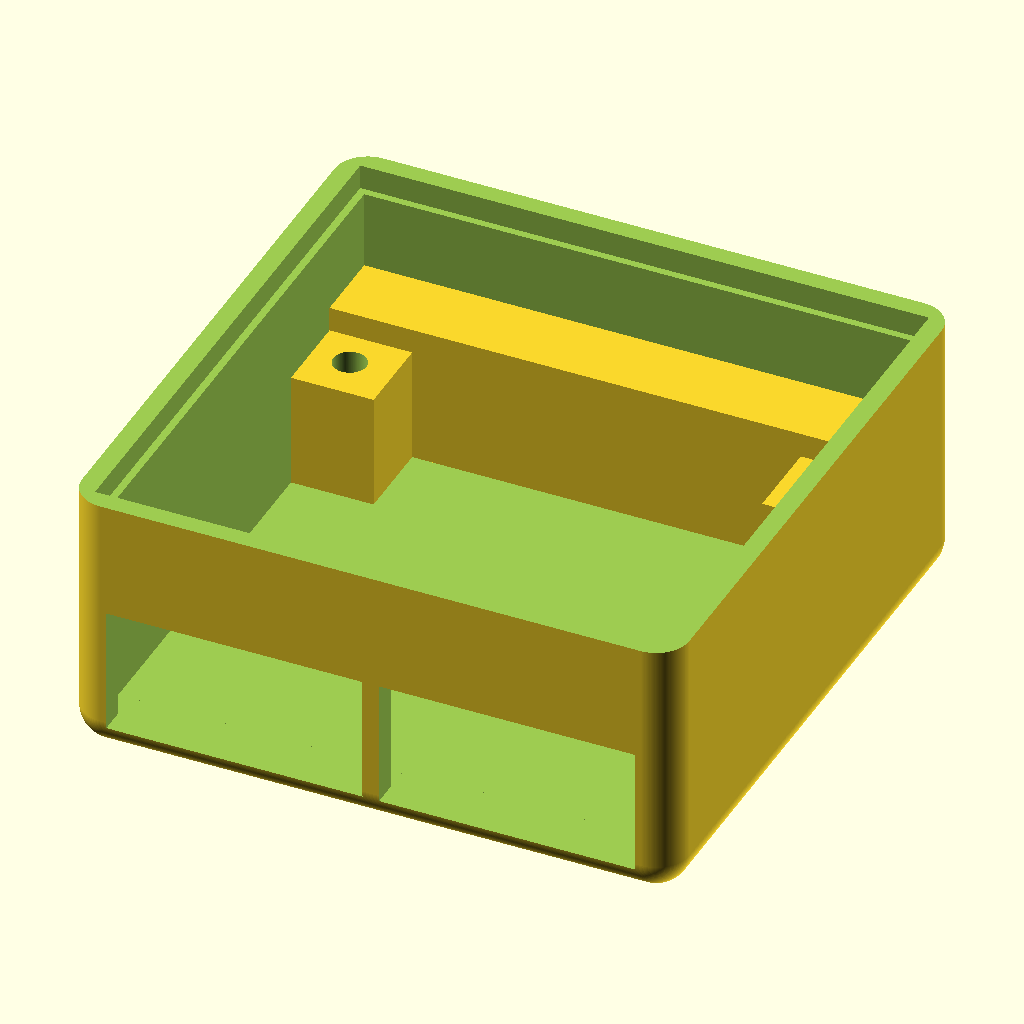
Cell 1 — every parameter at its default value.
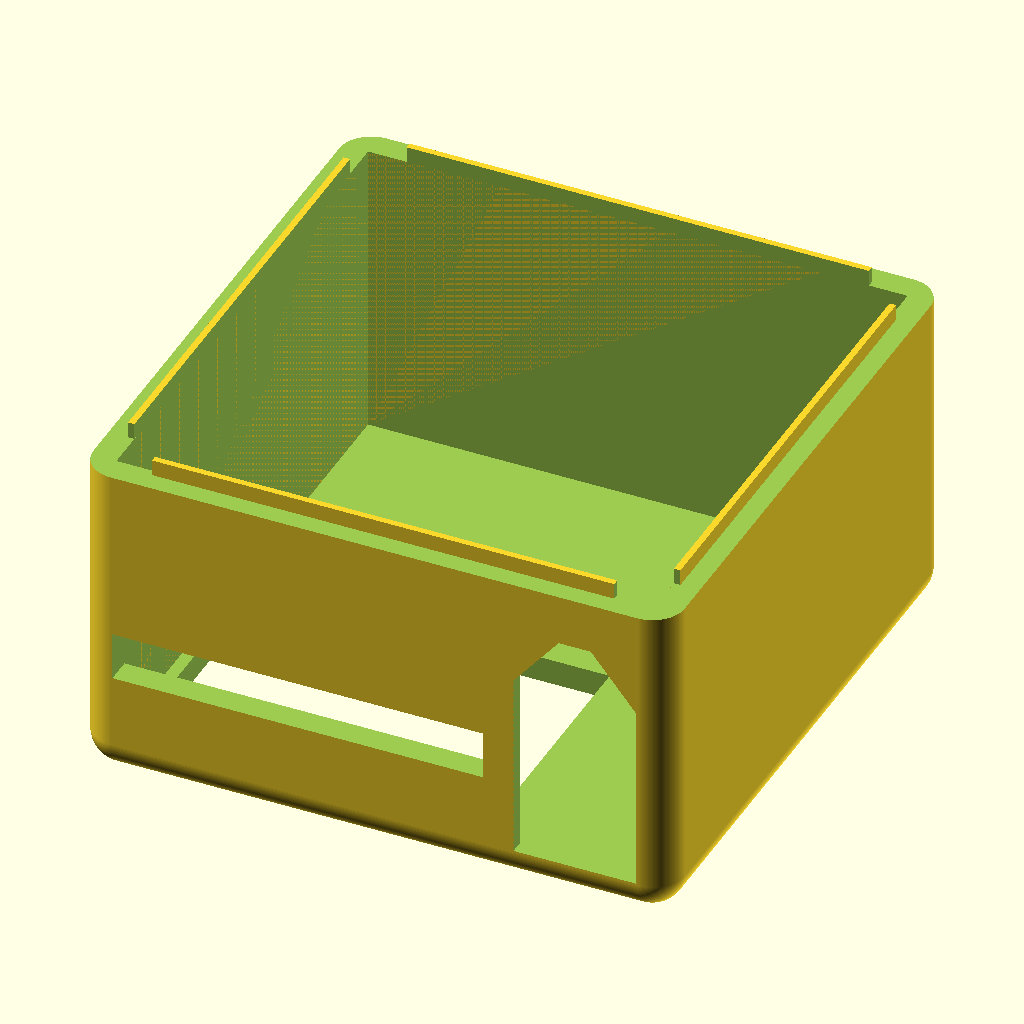
Cell 2 — part set to "top", the other parameters unchanged.
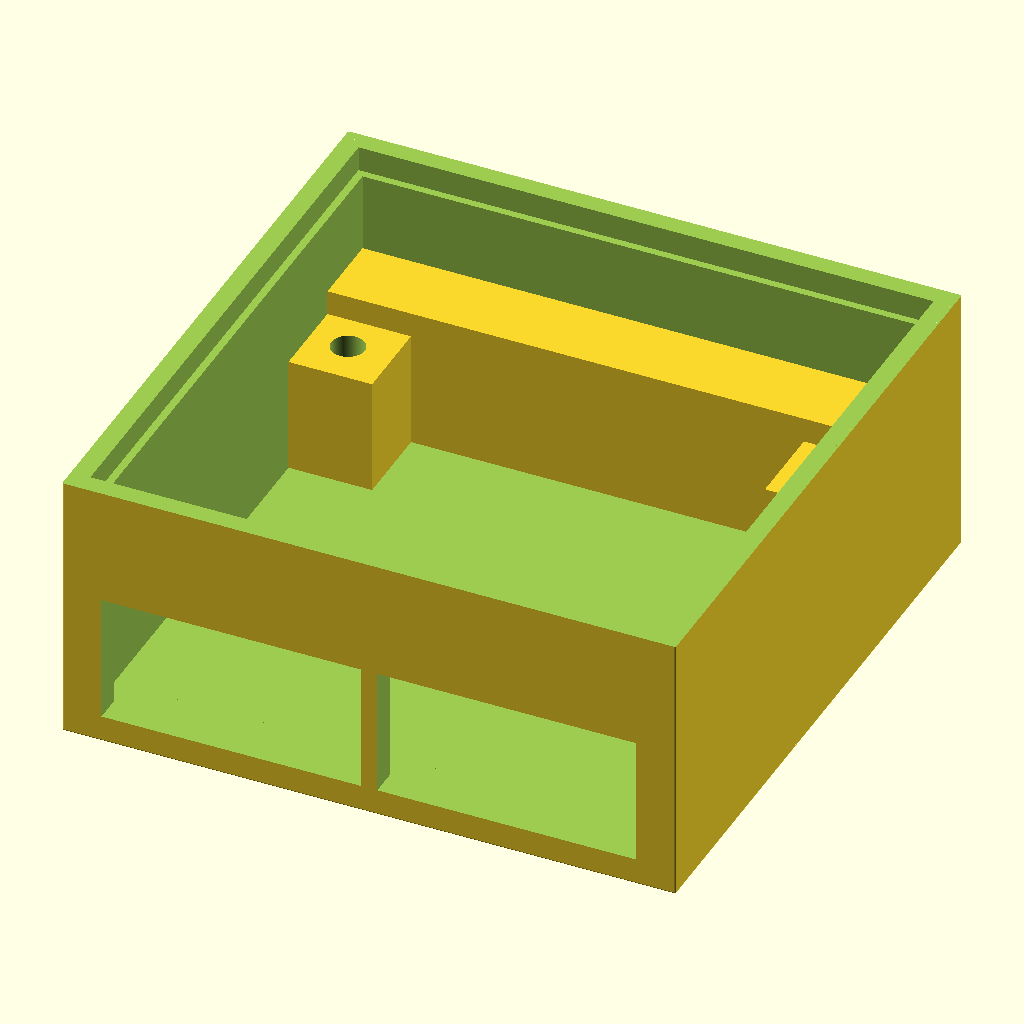
Cell 3: the same model with roundness = 0.1.
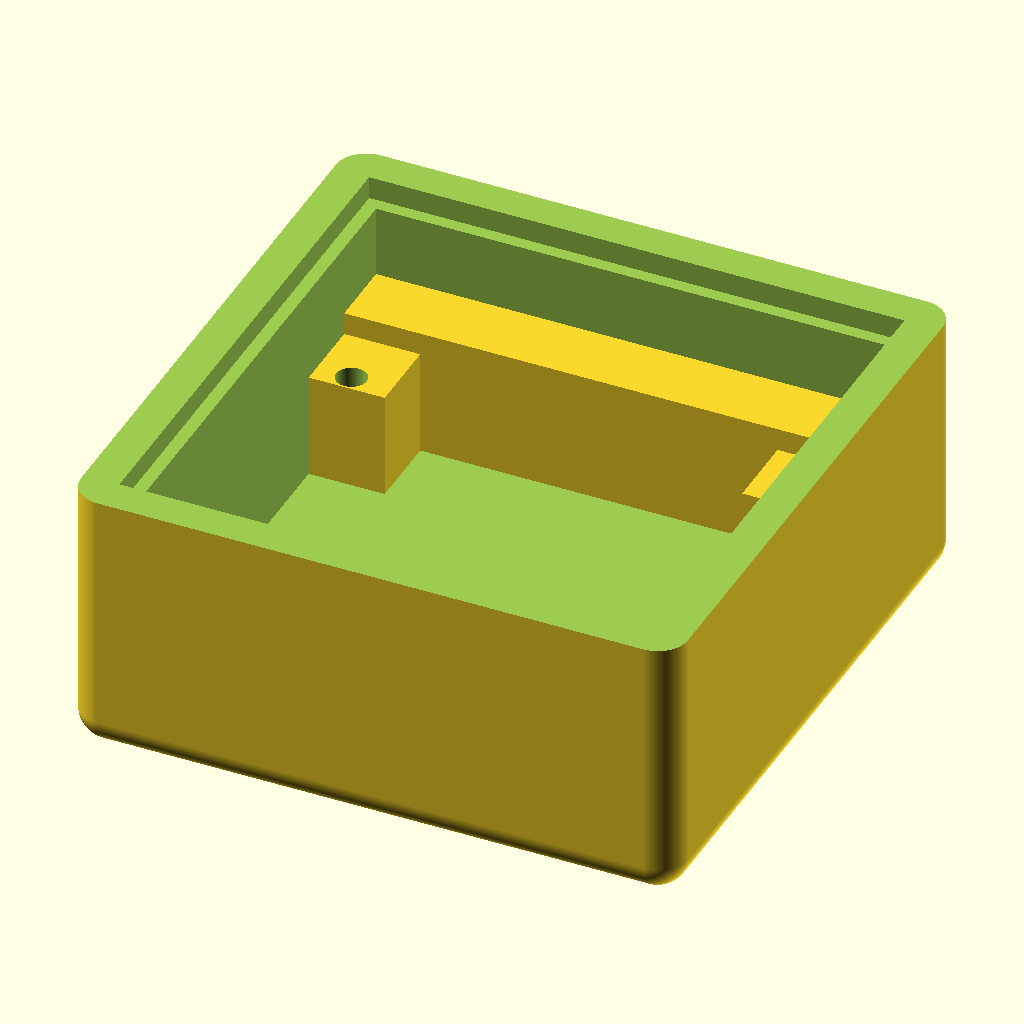
Cell 4: the same model with nozzle = 0.8.
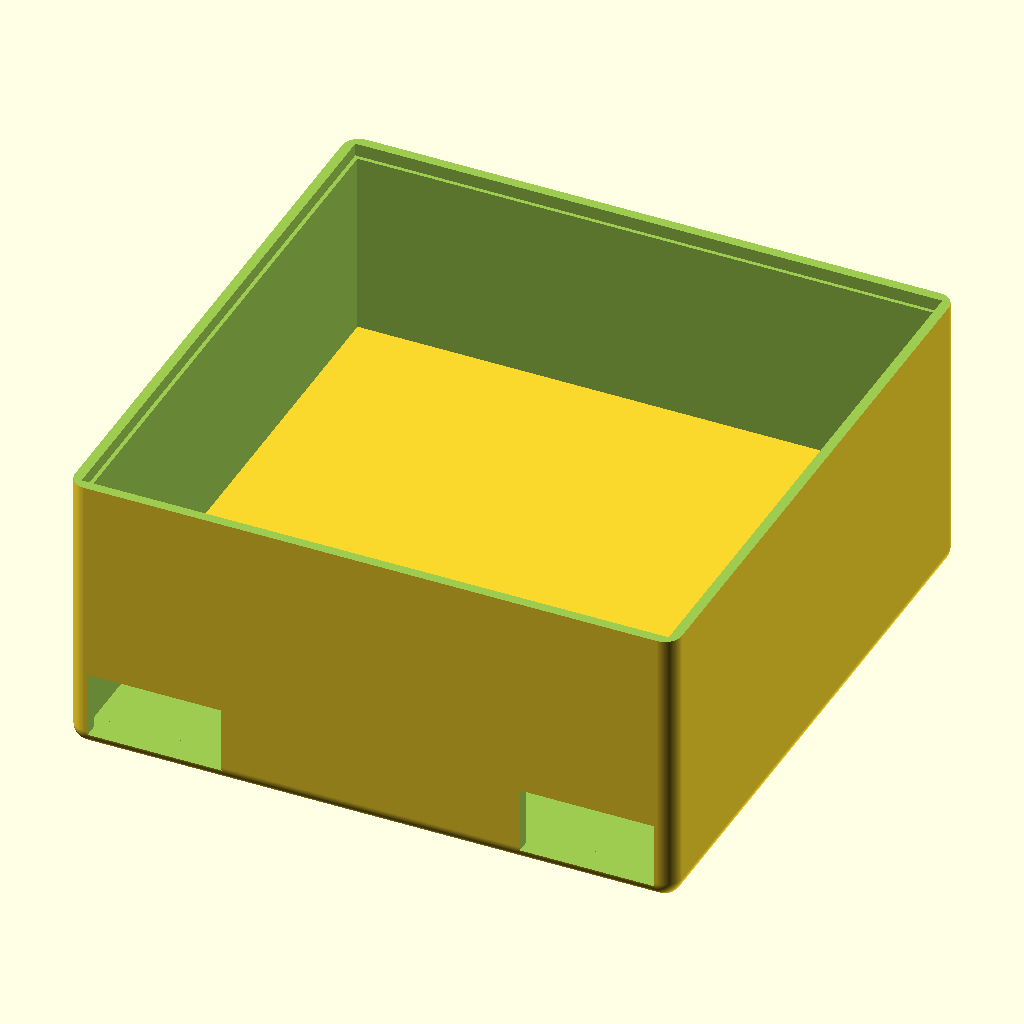
Cell 5: boardLength = 67 (everything else at default).
All cells are drawn from the same view direction (rotation 55°, 0°, 25°, orthographic, colour scheme Cornfield), but the view is re-fitted for each cell, so position and scale can differ between cells as well as the parameter.
Source of the model, inputs/thingiverse/files/thing-2256574/files/power-cube.scad:
/* [General] */
part = "bottom"; // [bottom, top]
// Size of your nozzle, multiples of this are used for wall widths
nozzle = 0.4;
// Clearance between top and bottom part
clearance = 0.05;
// Roundness of the corners
roundness = 2; // [0.1:0.1:3]

/* [5V PCB] */
boardLength = 33.5;
boardWidth = 29;
usbHeight = 7.7;
usbWidth = 15.5;
boardOffsetZ = 7;
boardHeight = 1.5;
boardScrewBase = 5;
screwOffsetX = 28.3;
screwOffsetY = 2.3;
screwRadius = 1;

usbOffset = 0.75;

/* [Battery Buzzer] */
pinOffsetZ = 5;
pinOffsetX = 0.5;
pinHeight = 3;
pinLength = 23;

displayLength = 22;
displayWidth = 12;
displayOffsetY = 6.5;
displayOffsetX = 0.25;

/* [XT60] */
xt60Wall = 0.5;
xt60Width = 8.6;
xt60Height = 16.1;
xt60TopWidth = 3;
xt60TopHeight = 3.4;
xt60Length = 16;

/* [Hidden] */
$fn=180;
side = boardLength;
walls = nozzle * 4;
sideOuter = side + walls * 2;

if(part == "bottom") {
    bottom();
}

if(part == "top") {
    top();
}

module xt60() {
    group() {
        hull() {
            cube([xt60Width, xt60Length, xt60Height - xt60TopHeight]);
        
            translate([(xt60Width - xt60TopWidth) /2,0, xt60Height - 0.1])
                cube([xt60TopWidth, xt60Length, 0.1]);
        }
        
        translate([xt60Wall, -10, xt60Wall])
        hull() {
        cube([xt60Width - xt60Wall *2, xt60Length, xt60Height - xt60TopHeight - xt60Wall * 2]);
    
        translate([(xt60Width - (xt60TopWidth - xt60Wall * 2)) / 2 - xt60Wall, 0, xt60Height - 0.1 -  xt60Wall * 2])
            cube([xt60TopWidth - xt60Wall * 2, xt60Length, 0.1]);
    }
    }
}

module top() {
    clearance = 0.1;
    connectorWidth = 0.4;
    connectorHeight = 1;

    difference() {
        baseTop(sideOuter / 2 + 2, connectorHeight);
        
        translate([walls + pinOffsetX, -1, walls + pinOffsetZ])
            cube([pinLength, walls+2, pinHeight]);
        
        translate([walls + displayOffsetX + pinOffsetX, displayOffsetY, -1])
            cube([displayLength, displayWidth, walls + 2]);
        
        translate([side + walls - xt60Width, walls/2, walls])
            xt60();
    }
    
    translate([side + walls - xt60Width, walls/2 + xt60Length, walls])
        cube([xt60Width, 2, 1.5]);
}

module baseTop(height, connectorHeight) {
    base(height);
    
    difference() {
        group() {
            translate([walls, walls, walls])
                cube([side, side, height - walls]);

            translate([nozzle * 3, nozzle * 3, walls])
                cube([side + nozzle * 2, side + nozzle * 2, height + connectorHeight - walls]);
        }

        translate([walls, walls, walls])
            cube([side, side, height + connectorHeight + 1]);
        
        translate([-1, -1, height])
            cube([5, 5, connectorHeight + 1]);
        
        translate([sideOuter - 5 + 1, -1, height])
            cube([5, 5, connectorHeight + 1]);
        
        translate([sideOuter - 5 + 1, sideOuter - 5 + 1, height])
            cube([5, 5, connectorHeight + 1]);
        
        translate([-1, sideOuter - 5 + 1, height])
            cube([5, 5, connectorHeight + 1]);
    }
}

module base(height) {
    difference(){
        hull() {
            translate([roundness, roundness, roundness])
                sphere(r=roundness);
                
            translate([sideOuter - roundness, roundness, roundness])
                sphere(r=roundness);

            translate([sideOuter - roundness, sideOuter - roundness, roundness])
                sphere(r=roundness);

            translate([roundness, sideOuter - roundness, roundness])
                sphere(r=roundness);

            translate([roundness, roundness, height])
                sphere(r=roundness);
                
            translate([sideOuter - roundness, roundness, height])
                sphere(r=roundness);

            translate([sideOuter - roundness, sideOuter - roundness, height])
                sphere(r=roundness);

            translate([roundness, sideOuter - roundness, height])
                sphere(r=roundness);
        }

        translate([walls, walls, walls])
            cube([side, side, side]);

        translate([-1, -1, height])
            cube([sideOuter + 2, sideOuter + 2, sideOuter]);
    }
}

module bottom() {
    height = sideOuter / 2 - 2;
    difference(){
        base(height);

        // USB cutouts
        translate([walls + usbOffset, walls - 2, walls])
            cube([usbWidth, walls + 2, usbHeight]);
        
        translate([walls + side - usbWidth - usbOffset, walls - 2, walls])
            cube([usbWidth, walls + 2, usbHeight]);
        
        translate([nozzle * 3 - clearance, nozzle * 3 - clearance, height-1.5])
            cube([side + (nozzle + clearance) * 2, side + (nozzle + clearance) * 2, side]);
    }
    translate([walls, walls + boardWidth, walls])
        cube([side, side-boardWidth, boardOffsetZ + boardHeight]);

    difference() {
        group() {
            translate([walls, walls + boardWidth-boardScrewBase, walls])
                cube([boardScrewBase, boardScrewBase, boardOffsetZ]);

            translate([walls + side - boardScrewBase, walls + boardWidth - boardScrewBase, walls])
                cube([boardScrewBase, boardScrewBase, boardOffsetZ]);
        }
        
        translate([walls + screwOffsetY, screwOffsetX, walls])
            cylinder(r=screwRadius, h = boardOffsetZ + 1);

        translate([walls + side - screwOffsetY, screwOffsetX, walls])
            cylinder(r=screwRadius, h = boardOffsetZ + 1);
    }
}
Customizer parameters (derived from the source; name, type, default, range or options):
part: string, default "bottom", options "bottom", "top"
nozzle: number, default 0.4
clearance: number, default 0.05
roundness: number, default 2, range 0.1 to 3, step 0.1
boardLength: number, default 33.5
boardWidth: number, default 29
usbHeight: number, default 7.7
usbWidth: number, default 15.5
boardOffsetZ: number, default 7
boardHeight: number, default 1.5
boardScrewBase: number, default 5
screwOffsetX: number, default 28.3
screwOffsetY: number, default 2.3
screwRadius: number, default 1
usbOffset: number, default 0.75
pinOffsetZ: number, default 5
pinOffsetX: number, default 0.5
pinHeight: number, default 3
pinLength: number, default 23
displayLength: number, default 22
displayWidth: number, default 12
displayOffsetY: number, default 6.5
displayOffsetX: number, default 0.25
xt60Wall: number, default 0.5
xt60Width: number, default 8.6
xt60Height: number, default 16.1
xt60TopWidth: number, default 3
xt60TopHeight: number, default 3.4
xt60Length: number, default 16
